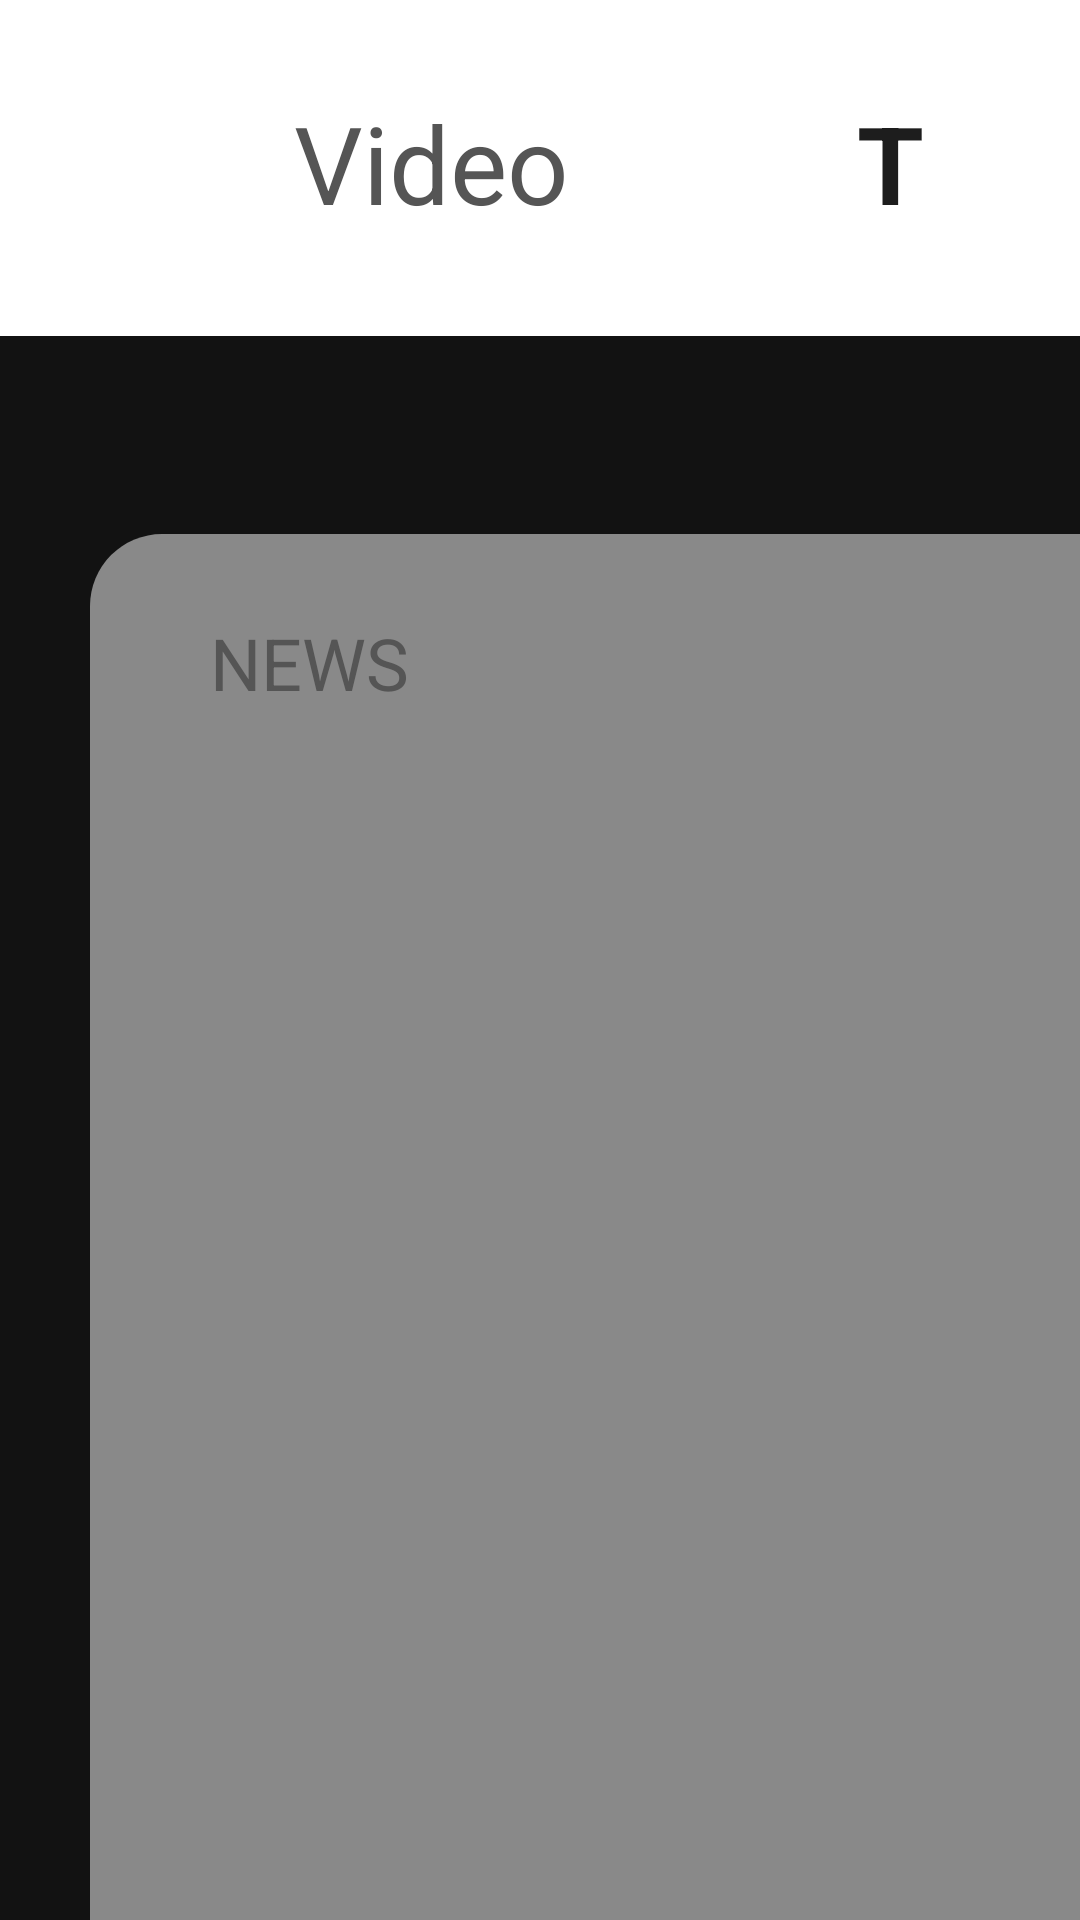

Reconstruct the res/layout file that produces this screen, plus the resources it refers to.
<!-- AndroidManifest.xml: application theme Theme._3DModelSample -->
<!-- res/layout/fragment_video.xml -->
<?xml version="1.0" encoding="utf-8"?>
<FrameLayout xmlns:android="http://schemas.android.com/apk/res/android"
    xmlns:app="http://schemas.android.com/apk/res-auto"
    xmlns:tools="http://schemas.android.com/tools"
    android:layout_width="match_parent"
    android:layout_height="match_parent"
    tools:context=".VideoFragment">

    <androidx.constraintlayout.widget.ConstraintLayout
        android:layout_width="match_parent"
        android:layout_height="match_parent"
        android:background="@drawable/home_bg_light">

        <com.google.android.material.appbar.AppBarLayout
            android:id="@+id/appBarLayout"
            android:layout_width="match_parent"
            android:layout_height="@dimen/dimen_112"
            android:background="@color/white"
            app:layout_constraintTop_toTopOf="parent">


            
            <LinearLayout
                android:id="@+id/tabContainer"
                android:layout_width="wrap_content"
                android:layout_height="match_parent"
                android:layout_marginLeft="@dimen/dimen_50"
                android:background="@android:color/white"
                android:orientation="horizontal">

                <TextView
                    android:id="@+id/tabVideo"
                    android:layout_width="wrap_content"
                    android:layout_height="match_parent"
                    android:clickable="true"
                    android:paddingHorizontal="48dp"
                    android:paddingVertical="@dimen/dimen_30"
                    android:text="Video"
                    android:textColor="@color/c_555555"
                    android:textSize="@dimen/dimen_36" />

                <TextView
                    android:id="@+id/tabTheater"
                    android:layout_width="wrap_content"
                    android:layout_height="match_parent"
                    android:clickable="true"
                    android:paddingHorizontal="48dp"
                    android:paddingVertical="@dimen/dimen_30"
                    android:text="Theater"
                    android:textColor="@color/c_1D1D1D"
                    android:textSize="@dimen/dimen_36"
                    android:textStyle="bold" />

                <TextView
                    android:id="@+id/tabFavorite"
                    android:layout_width="wrap_content"
                    android:layout_height="match_parent"
                    android:clickable="true"
                    android:paddingHorizontal="48dp"
                    android:paddingVertical="@dimen/dimen_30"
                    android:text="Favorite"
                    android:textColor="@color/c_555555"
                    android:textSize="@dimen/dimen_36" />

                <TextView
                    android:id="@+id/tabChangeGenre"
                    android:layout_width="wrap_content"
                    android:layout_height="match_parent"
                    android:clickable="true"
                    android:paddingHorizontal="48dp"
                    android:paddingVertical="@dimen/dimen_30"
                    android:text="Genre"
                    android:textColor="@color/c_555555"
                    android:textSize="@dimen/dimen_36" />

            </LinearLayout>
        </com.google.android.material.appbar.AppBarLayout>


        <FrameLayout
            android:id="@+id/mediaTabContent"
            android:layout_width="match_parent"
            android:layout_height="0dp"
            android:layout_weight="1"
            app:layout_constraintBottom_toBottomOf="parent"
            app:layout_constraintTop_toBottomOf="@+id/appBarLayout">

            <LinearLayout
                android:id="@+id/lv_news"
                android:layout_width="564dp"
                android:layout_height="616dp"
                android:layout_marginTop="66dp"
                android:orientation="vertical"
                android:layout_marginStart="@dimen/dimen_30"
                android:background="@drawable/daily_breifing_widget_background">

                <TextView
                    android:layout_width="wrap_content"
                    android:layout_height="54dp"
                    android:layout_marginStart="40dp"
                    android:text="NEWS"
                    android:gravity="center_vertical"
                    android:layout_marginTop="16dp"
                    android:textColor="@color/c_555555"
                    android:textSize="@dimen/string_24sp" />

                <androidx.recyclerview.widget.RecyclerView
                    android:id="@+id/rv_news_list"
                    android:layout_width="564dp"
                    android:layout_height="571dp"
                    tools:itemCount="3"
                    android:scrollbars="vertical"
                    tools:listitem="@layout/daily_breifing_news_list"/>

            </LinearLayout>
            <LinearLayout
                android:id="@+id/lv_stock"
                android:layout_width="564dp"
                android:layout_height="616dp"
                android:layout_marginTop="66dp"
                android:orientation="vertical"
                android:layout_marginStart="600dp"
                android:background="@drawable/daily_breifing_widget_background">

                <TextView
                    android:layout_width="wrap_content"
                    android:layout_height="54dp"
                    android:layout_marginStart="40dp"
                    android:text="STOCK"
                    android:gravity="center_vertical"
                    android:layout_marginTop="16dp"
                    android:textColor="@color/c_555555"
                    android:textSize="@dimen/string_24sp" />

                <androidx.recyclerview.widget.RecyclerView
                    android:id="@+id/rv_stock_list"
                    android:layout_width="564dp"
                    android:layout_height="571dp"
                    tools:itemCount="5"
                    android:scrollbars="vertical"
                    tools:listitem="@layout/daily_breifing_stock_list"/>

            </LinearLayout>
            <LinearLayout
                android:id="@+id/lv_weather"
                android:layout_width="564dp"
                android:layout_height="616dp"
                android:layout_marginTop="66dp"
                android:orientation="vertical"
                android:layout_marginStart="1100dp"
                android:background="@drawable/daily_breifing_widget_background">

                <TextView
                    android:layout_width="wrap_content"
                    android:layout_height="54dp"
                    android:layout_marginStart="40dp"
                    android:text="WEATHER"
                    android:gravity="center_vertical"
                    android:layout_marginTop="16dp"
                    android:textColor="@color/c_555555"
                    android:textSize="@dimen/string_24sp" />

                <TextView
                    android:id="@+id/tv_location"
                    android:layout_width="wrap_content"
                    android:layout_height="68dp"
                    android:layout_marginStart="40dp"
                    android:text="New York, USA"
                    android:layout_marginTop="@dimen/dimen_8"
                    android:gravity="center_vertical"
                    android:textColor="@color/c_1D1D1D"
                    android:textSize="@dimen/string_43sp" />


                <TextView
                    android:id="@+id/tv_degree"
                    android:layout_width="wrap_content"
                    android:layout_height="wrap_content"
                    android:layout_marginStart="40dp"
                    android:layout_marginTop="10dp"
                    android:textColor="@color/c_1D1D1D"
                    android:textSize="96dp" />


                <TextView
                    android:id="@+id/tv_description"
                    android:layout_width="484dp"
                    android:layout_height="wrap_content"
                    android:layout_marginStart="40dp"
                    android:textAlignment="textEnd"
                    android:textColor="@color/c_1D1D1D"
                    android:textSize="@dimen/string_32sp" />

                <TextView
                    android:id="@+id/tv_text2"
                    android:layout_width="484dp"
                    android:layout_height="wrap_content"
                    android:layout_marginStart="40dp"
                    android:text="Chances of Rain 80% "
                    android:textAlignment="textEnd"
                    android:textColor="@color/c_555555"
                    android:textSize="@dimen/string_28sp"
                    android:layout_marginBottom="39dp"/>

                <View
                    android:layout_width="match_parent"
                    android:layout_height="1dp"
                    android:background="@color/gray_80"/>


                <androidx.recyclerview.widget.RecyclerView
                    android:id="@+id/rv_weather_list"
                    android:layout_width="528dp"
                    android:layout_height="165dp"
                    android:layout_marginTop="24dp"
                    android:layout_marginStart="18dp"
                    tools:itemCount="6"
                    tools:listitem="@layout/daily_breifing_weather_list"/>

            </LinearLayout>



        </FrameLayout>

    </androidx.constraintlayout.widget.ConstraintLayout>

</FrameLayout>
<!-- res/layout/daily_breifing_news_list.xml (included above) -->
<?xml version="1.0" encoding="utf-8"?>
<androidx.constraintlayout.widget.ConstraintLayout xmlns:android="http://schemas.android.com/apk/res/android"
    xmlns:app="http://schemas.android.com/apk/res-auto"
    android:layout_width="564dp"
    android:layout_height="@dimen/dimen_174"
    android:paddingHorizontal="40dp">

    <ImageView
        android:id="@+id/ivNewsThumbnail"
        android:layout_width="162dp"
        android:layout_height="162dp"
        android:scaleType="centerCrop"
        android:background="@drawable/radius24"
        android:clipToOutline="true"
        app:layout_constraintStart_toStartOf="parent"
        app:layout_constraintTop_toTopOf="parent"
        app:layout_constraintBottom_toBottomOf="parent"/>

    <TextView
        android:id="@+id/tvNewsChannel"
        android:layout_width="304dp"
        android:layout_height="45dp"
        android:layout_marginStart="16dp"
        android:layout_marginTop="@dimen/dimen_8"
        android:gravity="center_vertical"
        android:textColor="@color/c_1D1D1D"
        android:textSize="@dimen/string_32sp"
        app:layout_constraintTop_toTopOf="parent"
        app:layout_constraintStart_toEndOf="@+id/ivNewsThumbnail"/>

    <TextView
        android:id="@+id/tvNewsTitle"
        android:layout_width="304dp"
        android:layout_height="78dp"
        android:textColor="@color/c_555555"
        android:textSize="@dimen/string_28sp"
        android:layout_marginStart="16dp"
        android:layout_marginTop="@dimen/dimen_8"
        android:maxLines="2"
        android:textAlignment="viewStart"
        android:ellipsize="end"
        app:layout_constraintTop_toBottomOf="@+id/tvNewsChannel"
        app:layout_constraintStart_toEndOf="@+id/ivNewsThumbnail"/>
</androidx.constraintlayout.widget.ConstraintLayout>
<!-- res/layout/daily_breifing_stock_list.xml (included above) -->
<?xml version="1.0" encoding="utf-8"?>
<androidx.constraintlayout.widget.ConstraintLayout xmlns:android="http://schemas.android.com/apk/res/android"
    xmlns:app="http://schemas.android.com/apk/res-auto"
    android:layout_width="564dp"
    android:layout_height="92dp"
    android:clipToOutline="true"
    android:paddingStart="40dp"
    android:paddingEnd="@dimen/dimen_56">

    <TextView
        android:id="@+id/tv_stock_name"
        android:layout_width="226dp"
        android:layout_height="45dp"
        android:textSize="45sp"
        android:maxLines="2"
        android:text="Dow jones"
        android:textColor="@color/c_1D1D1D"
        app:layout_constraintStart_toStartOf="parent"
        app:layout_constraintTop_toTopOf="parent"
        app:layout_constraintBottom_toBottomOf="parent"/>

    <TextView
        android:id="@+id/tv_current_price"
        android:layout_width="100dp"
        android:layout_height="39dp"
        android:layout_marginStart="16dp"
        android:gravity="center_vertical"
        android:textColor="@color/c_555555"
        android:textSize="39sp"
        android:text="$135"
        app:layout_constraintTop_toTopOf="parent"
        app:layout_constraintBottom_toBottomOf="parent"
        app:layout_constraintStart_toEndOf="@+id/tv_stock_name"/>

    <TextView
        android:id="@+id/tv_percentage"
        android:layout_width="119dp"
        android:layout_height="39dp"
        android:textColor="#FF5353"
        android:textSize="39sp"
        android:text="+35.48%"
        android:layout_marginStart="16dp"
        app:layout_goneMarginStart="16dp"
        app:layout_constraintTop_toTopOf="parent"
        app:layout_constraintBottom_toBottomOf="parent"
        app:layout_constraintStart_toEndOf="@+id/tv_current_price" />
</androidx.constraintlayout.widget.ConstraintLayout>
<!-- res/layout/daily_breifing_weather_list.xml (included above) -->
<?xml version="1.0" encoding="utf-8"?>
<androidx.constraintlayout.widget.ConstraintLayout xmlns:android="http://schemas.android.com/apk/res/android"
    xmlns:app="http://schemas.android.com/apk/res-auto"
    android:layout_width="@dimen/dimen_88"
    android:layout_height="165dp">

    <TextView
        android:id="@+id/tvTime"
        android:layout_width="@dimen/dimen_88"
        android:layout_height="45dp"
        android:gravity="center_vertical|center"
        android:text="NOW"
        android:textColor="@color/c_1D1D1D"
        android:textSize="24sp"
        app:layout_constraintEnd_toEndOf="parent"
        app:layout_constraintStart_toStartOf="parent"
        app:layout_constraintTop_toTopOf="parent" />

    <ImageView
        android:id="@+id/ivWeather"
        android:layout_width="60dp"
        android:layout_height="60dp"
        app:layout_constraintStart_toStartOf="parent"
        app:layout_constraintEnd_toEndOf="parent"
        app:layout_constraintTop_toBottomOf="@+id/tvTime"
        app:layout_constraintBottom_toTopOf="@+id/tvTemp"/>

    
    <TextView
        android:id="@+id/tvTemp"
        android:layout_width="88dp"
        android:layout_height="42dp"
        android:text="21°"
        android:textColor="@color/c_1D1D1D"
        android:textSize="@dimen/string_30sp"
        android:gravity="center_horizontal"
        app:layout_constraintStart_toStartOf="parent"
        app:layout_constraintBottom_toBottomOf="parent"/>
</androidx.constraintlayout.widget.ConstraintLayout>
<!-- resources referenced by this layout -->
<resources>
  <color name="c_1D1D1D">#1D1D1D</color>
  <color name="c_555555">#555555</color>
  <color name="gray_80">#CCCCCC</color>
  <color name="white">#FFFFFFFF</color>
  <dimen name="dimen_112">112dp</dimen>
  <dimen name="dimen_174">174dp</dimen>
  <dimen name="dimen_30">30dp</dimen>
  <dimen name="dimen_36">36dp</dimen>
  <dimen name="dimen_50">50dp</dimen>
  <dimen name="dimen_56">56dp</dimen>
  <dimen name="dimen_8">8dp</dimen>
  <dimen name="dimen_88">88dp</dimen>
  <dimen name="string_24sp">24sp</dimen>
  <dimen name="string_28sp">28sp</dimen>
  <dimen name="string_30sp">30sp</dimen>
  <dimen name="string_32sp">32sp</dimen>
  <dimen name="string_43sp">43sp</dimen>
  <!-- drawable daily_breifing_widget_background (drawable) -->
  <?xml version="1.0" encoding="utf-8"?>
  <shape
      xmlns:android="http://schemas.android.com/apk/res/android">
      <solid
          android:color="@color/white_50a"
          />
      <corners
          android:radius="24dp"
          />
  </shape>
  <!-- drawable radius24 (drawable) -->
  <?xml version="1.0" encoding="utf-8"?>
  <shape
      xmlns:android="http://schemas.android.com/apk/res/android">
      <solid
          android:color="#33000000"
          />
      <corners
          android:radius="24dp"
          />
  </shape>
  <style name="Theme._3DModelSample" parent="Theme.MaterialComponents.NoActionBar">
          
          <item name="colorPrimary">@color/purple_500</item>
          <item name="colorPrimaryVariant">@color/purple_700</item>
          <item name="colorOnPrimary">@color/white</item>
          
          <item name="colorSecondary">@color/teal_200</item>
          <item name="colorSecondaryVariant">@color/teal_700</item>
          <item name="colorOnSecondary">@color/black</item>
          
          <item name="android:statusBarColor">?attr/colorPrimaryVariant</item>
          
      </style>
  <color name="white_50a">#80FFFFFF</color>
  <color name="purple_500">#FF6200EE</color>
  <color name="purple_700">#FF3700B3</color>
  <color name="teal_200">#FF03DAC5</color>
  <color name="teal_700">#FF018786</color>
  <color name="black">#FF000000</color>
</resources>
